Labelled photos from "data", an image-classification folder in akshaybhatia10/Cardiac-Arrhythmia-ML. The possible labels are: abnormal, normal.

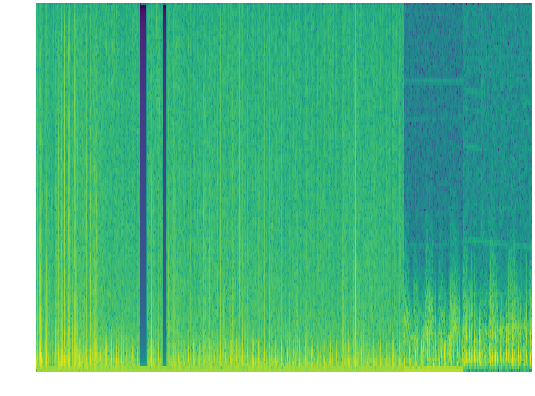
Label: abnormal

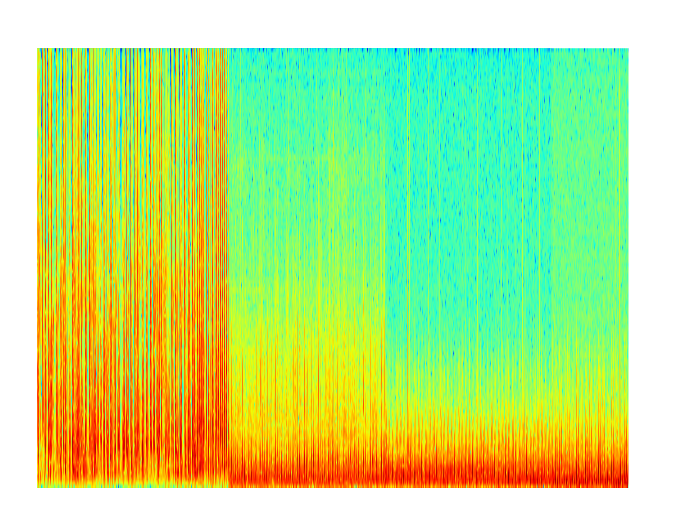
Label: abnormal

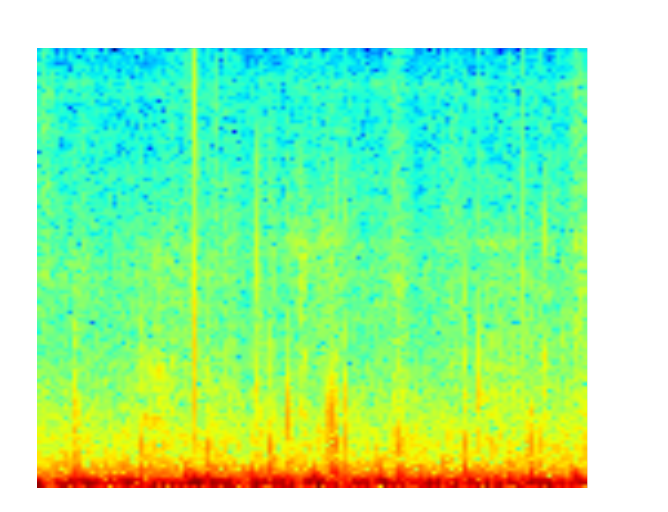
Label: normal

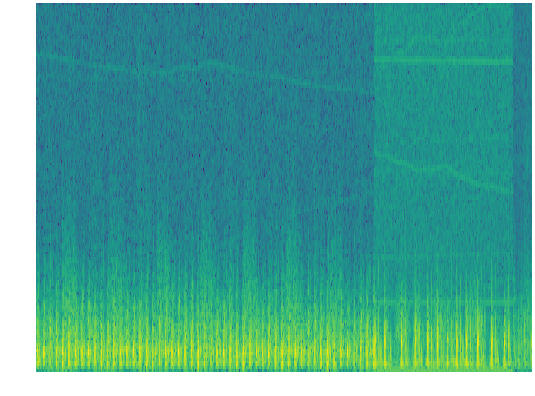
Label: normal

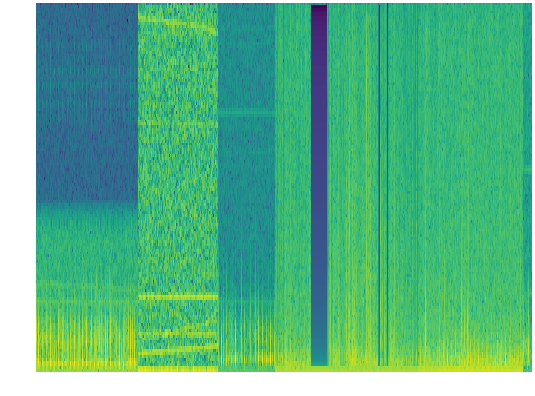
Label: normal

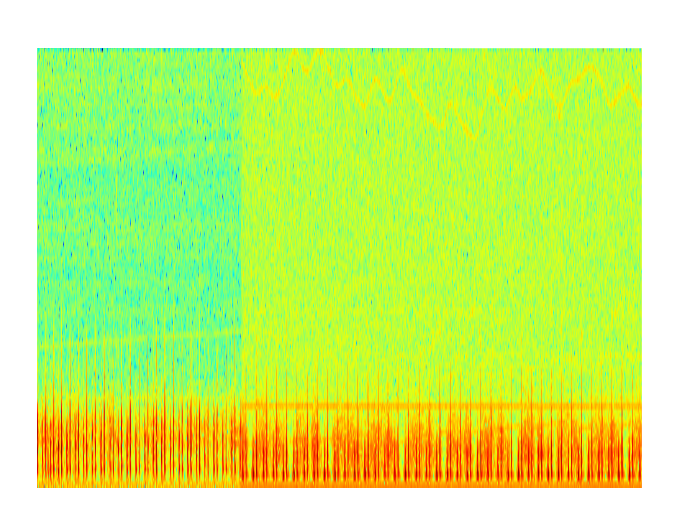
Label: normal
